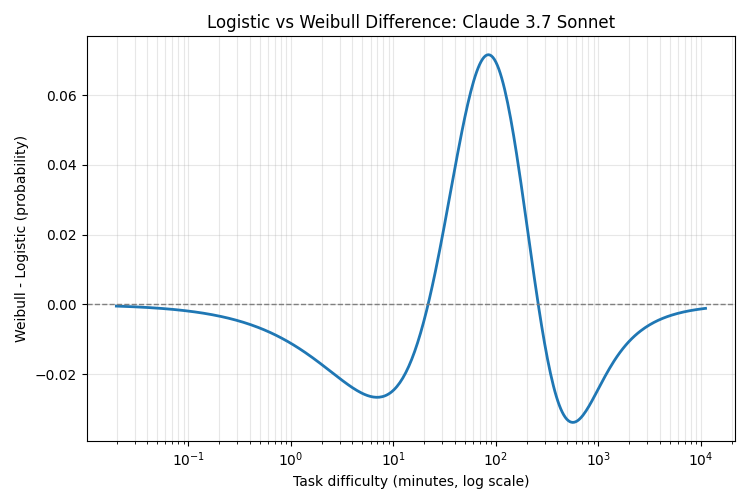

The table this chart was drawn from, first rows:
minutes, weibull_minus_logistic
0.01992, -0.0005048
0.02059, -0.0005191
0.02129, -0.0005338
0.022, -0.0005489
0.02275, -0.0005645
0.02351, -0.0005805
0.02431, -0.0005969
0.02513, -0.0006138
0.02597, -0.0006311
0.02685, -0.000649
0.02775, -0.0006673
0.02869, -0.0006861
0.02966, -0.0007055
0.03066, -0.0007254
0.03169, -0.0007458
0.03276, -0.0007668
0.03386, -0.0007884
0.03501, -0.0008106
0.03619, -0.0008334
0.03741, -0.0008568
0.03867, -0.0008808
0.03997, -0.0009055
0.04132, -0.0009309
0.04271, -0.000957
0.04415, -0.0009838
0.04564, -0.001011
0.04718, -0.00104
0.04877, -0.001069
0.05042, -0.001098
0.05212, -0.001129
0.05387, -0.001161
0.05569, -0.001193
0.05757, -0.001226
0.05951, -0.00126
0.06152, -0.001295
0.06359, -0.001331
0.06574, -0.001368
0.06795, -0.001406
0.07024, -0.001445
0.07261, -0.001485
0.07506, -0.001526
0.07759, -0.001568
0.08021, -0.001611
0.08291, -0.001656
0.08571, -0.001701
0.0886, -0.001748
0.09159, -0.001796
0.09467, -0.001845
0.09787, -0.001896
0.1012, -0.001948
0.1046, -0.002001
0.1081, -0.002056
0.1118, -0.002112
0.1155, -0.002169
0.1194, -0.002228
0.1234, -0.002289
0.1276, -0.002351
0.1319, -0.002415
0.1364, -0.00248
0.141, -0.002547
... 340 more rows
